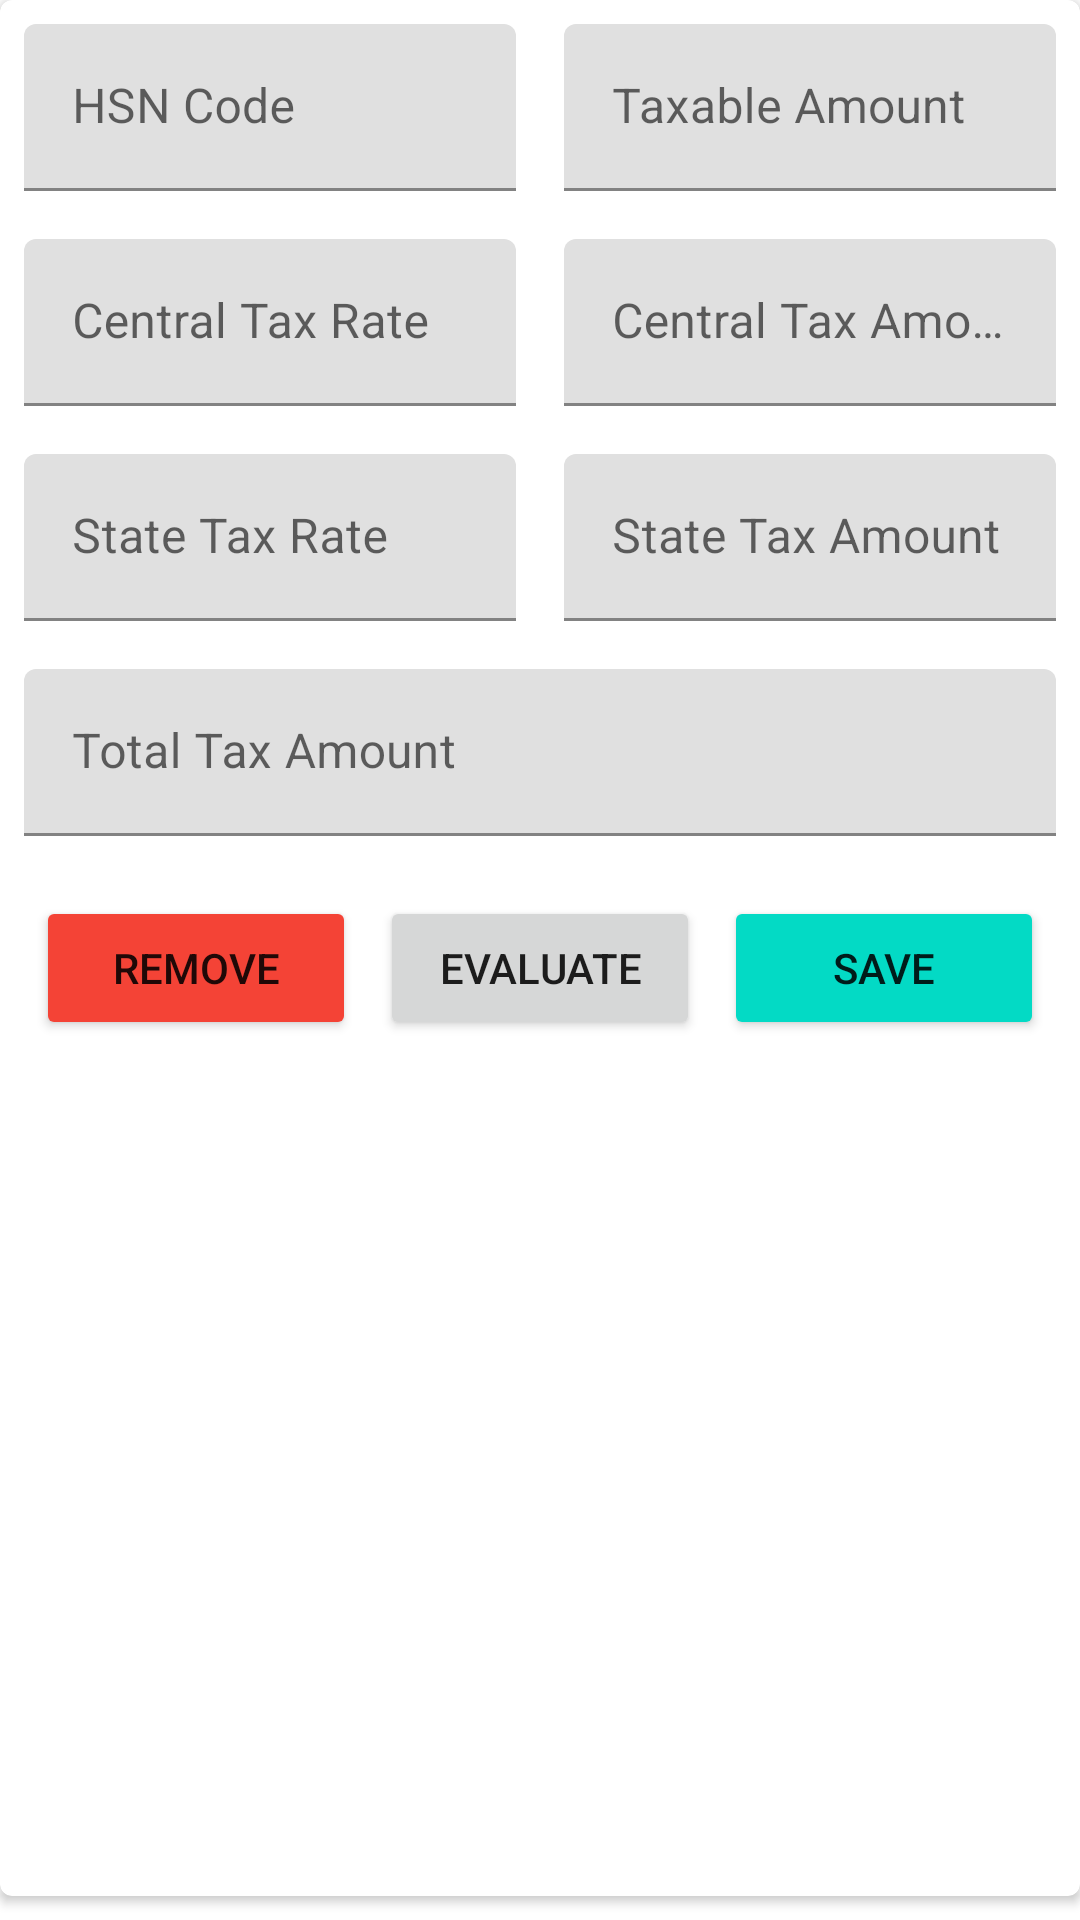

The Android layout XML behind this screen, and the referenced resources:
<!-- AndroidManifest.xml: application theme Theme.CredNote -->
<!-- res/layout/fragment_hsn.xml -->
<?xml version="1.0" encoding="utf-8"?>
<LinearLayout xmlns:android="http://schemas.android.com/apk/res/android"
    android:layout_width="match_parent"
    android:layout_height="wrap_content"
    android:orientation="vertical">

    <androidx.cardview.widget.CardView xmlns:card_view="http://schemas.android.com/apk/res-auto"
        android:layout_width="match_parent"
        android:layout_height="match_parent"
        android:layout_marginBottom="8dp"
        card_view:cardCornerRadius="4dp">

        <LinearLayout
            android:layout_width="match_parent"
            android:layout_height="wrap_content"
            android:orientation="vertical">

            <LinearLayout
                android:layout_width="match_parent"
                android:layout_height="wrap_content">

                <com.google.android.material.textfield.TextInputLayout
                    android:id="@+id/hsn"
                    android:layout_width="0dp"
                    android:layout_height="wrap_content"
                    android:layout_weight="1"
                    android:hint="@string/label_hsn"
                    android:padding="8dp">

                    <com.google.android.material.textfield.TextInputEditText
                        android:layout_width="match_parent"
                        android:layout_height="wrap_content"
                        android:inputType="number"
                        android:textSize="16sp" />
                </com.google.android.material.textfield.TextInputLayout>

                <com.google.android.material.textfield.TextInputLayout
                    android:id="@+id/taxableAmount"
                    android:layout_width="0dp"
                    android:layout_height="wrap_content"
                    android:layout_weight="1"
                    android:inputType="numberDecimal"
                    android:hint="@string/label_taxable_amount"
                    android:padding="8dp">

                    <com.google.android.material.textfield.TextInputEditText
                        android:layout_width="match_parent"
                        android:inputType="numberDecimal"
                        android:layout_height="wrap_content"
                        android:textSize="16sp" />
                </com.google.android.material.textfield.TextInputLayout>

            </LinearLayout>

            <LinearLayout
                android:layout_width="match_parent"
                android:layout_height="wrap_content">


                <com.google.android.material.textfield.TextInputLayout
                    android:id="@+id/centralTaxRate"
                    android:layout_width="0dp"
                    android:layout_height="wrap_content"
                    android:layout_weight="1"
                    android:hint="@string/label_central_tax_rate"
                    android:padding="8dp">

                    <com.google.android.material.textfield.TextInputEditText
                        android:layout_width="match_parent"
                        android:layout_height="wrap_content"
                        android:inputType="numberDecimal"
                        android:textSize="16sp" />
                </com.google.android.material.textfield.TextInputLayout>

                <com.google.android.material.textfield.TextInputLayout
                    android:id="@+id/centralTaxAmount"
                    android:layout_width="0dp"
                    android:layout_height="wrap_content"
                    android:layout_weight="1"
                    android:hint="@string/label_central_tax_amount"
                    android:padding="8dp">

                    <com.google.android.material.textfield.TextInputEditText
                        android:layout_width="match_parent"
                        android:layout_height="wrap_content"
                        android:inputType="numberDecimal"
                        android:textSize="16sp" />
                </com.google.android.material.textfield.TextInputLayout>

            </LinearLayout>

            <LinearLayout
                android:layout_width="match_parent"
                android:layout_height="wrap_content">


                <com.google.android.material.textfield.TextInputLayout
                    android:id="@+id/stateTaxRate"
                    android:layout_width="0dp"
                    android:layout_height="wrap_content"
                    android:layout_weight="1"
                    android:hint="@string/label_state_tax_rate"
                    android:padding="8dp">

                    <com.google.android.material.textfield.TextInputEditText
                        android:layout_width="match_parent"
                        android:layout_height="wrap_content"
                        android:inputType="numberDecimal"
                        android:textSize="16sp" />
                </com.google.android.material.textfield.TextInputLayout>

                <com.google.android.material.textfield.TextInputLayout
                    android:id="@+id/stateTaxAmount"
                    android:layout_width="0dp"
                    android:layout_height="wrap_content"
                    android:layout_weight="1"
                    android:hint="@string/label_state_tax_amount"
                    android:padding="8dp">

                    <com.google.android.material.textfield.TextInputEditText
                        android:layout_width="match_parent"
                        android:layout_height="wrap_content"
                        android:inputType="numberDecimal"
                        android:textSize="16sp" />
                </com.google.android.material.textfield.TextInputLayout>


            </LinearLayout>

            <com.google.android.material.textfield.TextInputLayout
                android:id="@+id/totalTaxAmount"
                android:layout_width="match_parent"
                android:layout_height="wrap_content"
                android:hint="@string/label_tax_amount"
                android:padding="8dp">

                <com.google.android.material.textfield.TextInputEditText
                    android:layout_width="match_parent"
                    android:layout_height="wrap_content"
                    android:inputType="numberDecimal"
                    android:textSize="16sp" />
            </com.google.android.material.textfield.TextInputLayout>

            <LinearLayout
                android:layout_width="match_parent"
                android:layout_height="match_parent"
                android:orientation="horizontal"
                android:padding="8dp">

                <Button
                    android:id="@+id/removeHsn"
                    android:layout_weight="1"
                    android:layout_margin="4dp"
                    android:layout_height="wrap_content"
                    android:layout_width="0dp"
                    android:backgroundTint="@color/REMOVE_RED"
                    android:text="@string/label_remove" />

                <Button
                    android:id="@+id/evaluate"
                    android:layout_weight="1"
                    android:layout_margin="4dp"
                    android:layout_height="wrap_content"
                    android:layout_width="0dp"
                    android:text="@string/label_recalculate" />

                <Button
                    android:id="@+id/save"
                    android:layout_weight="1"
                    android:layout_margin="4dp"
                    android:layout_height="wrap_content"
                    android:layout_width="0dp"
                    android:backgroundTint="@color/teal_200"
                    android:text="@string/label_save"/>
            </LinearLayout>
        </LinearLayout>

    </androidx.cardview.widget.CardView>
</LinearLayout>
<!-- resources referenced by this layout -->
<resources>
  <color name="REMOVE_RED">#F44336</color>
  <color name="teal_200">#FF03DAC5</color>
  <string name="label_central_tax_amount">Central Tax Amount</string>
  <string name="label_central_tax_rate">Central Tax Rate</string>
  <string name="label_hsn">HSN Code</string>
  <string name="label_recalculate">Evaluate</string>
  <string name="label_remove">Remove</string>
  <string name="label_save">Save</string>
  <string name="label_state_tax_amount">State Tax Amount</string>
  <string name="label_state_tax_rate">State Tax Rate</string>
  <string name="label_tax_amount">Total Tax Amount</string>
  <string name="label_taxable_amount">Taxable Amount</string>
  <style name="Theme.CredNote" parent="Theme.MaterialComponents.DayNight.DarkActionBar">
          
          <item name="colorPrimary">@color/purple_500</item>
          <item name="colorPrimaryVariant">@color/purple_700</item>
          <item name="colorOnPrimary">@color/white</item>
          
          <item name="colorSecondary">@color/teal_200</item>
          <item name="colorSecondaryVariant">@color/teal_700</item>
          <item name="colorOnSecondary">@color/black</item>
          
          <item name="android:statusBarColor" tools:targetApi="l">?attr/colorPrimaryVariant</item>
          
      </style>
  <color name="purple_500">#FF6200EE</color>
  <color name="purple_700">#FF3700B3</color>
  <color name="white">#FFFFFFFF</color>
  <color name="teal_700">#FF018786</color>
  <color name="black">#FF000000</color>
</resources>
